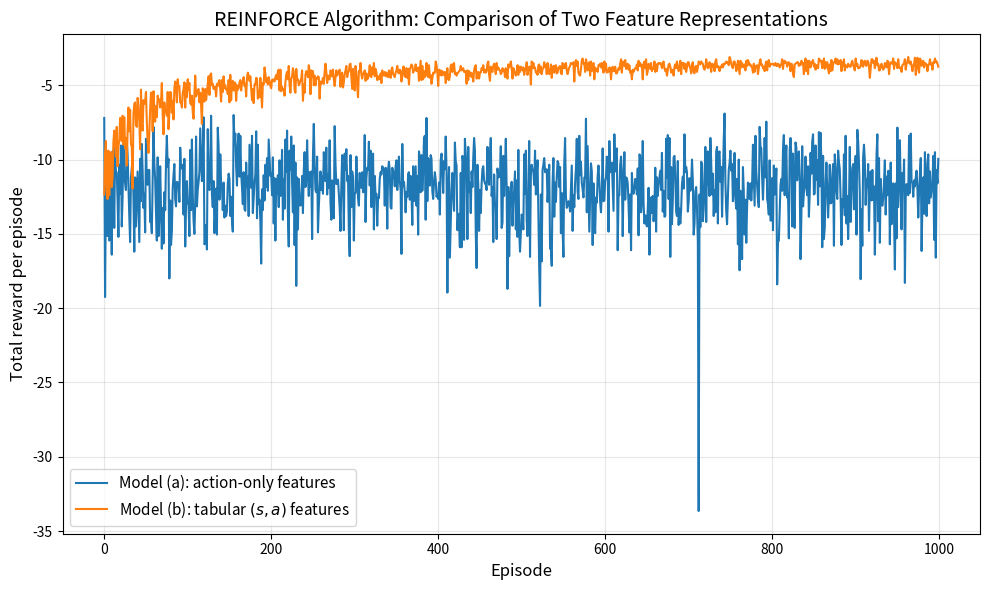

Reproduce this figure in Python.
#!/usr/bin/env python3
# -*- coding: utf-8 -*-
"""
REINFORCE on the switched–actions corridor.
Two models:
(a) Action-only features x(s,left)=[0,1]^T, x(s,right)=[1,0]^T (same for all s).
(b) Tabular features, one preference per (s,a).
Both use REINFORCE with a state-value baseline.
"""

#%% Import libraries
import numpy as np
import matplotlib.pyplot as plt

#%% Define environment

class CorridorSwitchedEnv:
    """Corridor environment with switched actions
    Two actions: 0 (left) and 1 (right)
    States 0, 1, 2 and 3 (terminal)
    
    Returns:
        state:     current state
        reward     current reward
        terminal   whether state is terminal
    """
    
    def __init__(self):
        self.nb_states = 3          # non-terminal states: 0,1,2
        self.nb_actions = 2
        self.state = 0
        
    def reset(self):
        """Reset the MDP to its initial state"""
        self.state = 0
        return 0
    
    def step(self, action):
        """Take a step in the MDP"""
        terminal = False
        if self.state == 0:
            # from state 0, action 1 moves right to state 1
            if action == 1:
                self.state = 1
        elif self.state == 1:
            # actions are swapped in this state
            if action == 0:        # "right"
                self.state = 2
            else:                  # "left"
                self.state = 0
        elif self.state == 2:
            if action == 0:        # "left"
                self.state = 1
            else:                  # "right" to goal
                self.state = 3
                terminal = True
                
        return self.state, -1, terminal
    

def generate_episode(env, policy, pi):
    """Generate one complete episode.
    Returns:
        trajectory: list of (state, action, reward) for t=0,...,T-1
        T:          trajectory length
    """
    trajectory = []
    done = False
    s = env.reset()
    while not done:
        a = policy(s, pi)
        s_next, r, done = env.step(a)
        trajectory.append((s, a, r))
        s = s_next
    T = len(trajectory)
    return trajectory, T

#%% Define value function and policies

class TabularStateValueFunction:
    """Tabular state-value function v_hat(s; psi)"""
    def __init__(self, learning_rate, nb_states):
        self.learning_rate = learning_rate
        self.psi = np.zeros(nb_states)
    
    def evaluate(self, state):
        """Compute value in given state"""
        return self.psi[state]
    
    def train(self, state, target):
        """One-step SGD update towards target return"""
        self.psi[state] += self.learning_rate * (target - self.psi[state])


class ActionOnlyPolicy:
    """
    Linear softmax policy with action-only features.
    Features follow the slide:
        x(s,left)  = [0,1]^T
        x(s,right) = [1,0]^T
    for all states s, i.e. the policy does not depend on s.
    We implement this as a single preference vector theta in R^2.
    """
    def __init__(self, learning_rate, nb_actions, init_theta):
        self.learning_rate = learning_rate
        self.nb_actions = nb_actions
        self.theta = init_theta.astype(float)  # shape (2,)
    
    def pi(self, state):
        """Softmax over action preferences (independent of state)."""
        prefs = self.theta - np.max(self.theta)
        exp_prefs = np.exp(prefs)
        return exp_prefs / np.sum(exp_prefs)
    
    def update(self, state, action, advantage):
        """
        REINFORCE update:
            theta <- theta + alpha * A_t * grad_theta log pi(a_t|s_t)
        grad for softmax:
            grad_j log pi(a|s) = 1[a=j] - pi(j|s)
        """
        probs = self.pi(state)
        grad = -probs
        grad[action] += 1.0
        self.theta += self.learning_rate * advantage * grad


class TabularPolicy:
    """Tabular softmax policy with separate preferences per (s,a)."""
    def __init__(self, learning_rate, nb_states, nb_actions, init_theta):
        self.learning_rate = learning_rate
        self.nb_actions = nb_actions
        # theta[s,a] is the preference of action a in state s
        self.theta = np.outer(np.ones(nb_states), init_theta.astype(float))
    
    def pi(self, state):
        """Returns probability distribution over actions at given state"""
        prefs = self.theta[state] - np.max(self.theta[state])
        exp_prefs = np.exp(prefs)
        return exp_prefs / np.sum(exp_prefs)
    
    def update(self, state, action, advantage):
        """REINFORCE update at (state,action) for a given advantage."""
        probs = self.pi(state)
        grad = -probs
        grad[action] += 1.0
        self.theta[state] += self.learning_rate * advantage * grad

        
#%% Run environment: REINFORCE with baseline for two models

# repeats for averaging
repeats = 20
# number of episodes to run
episodes = 1000
# discount factor
gamma = 1.0
# learning rate for state-value function
alpha_psi = 2**-6
# learning rate for policy
alpha_theta = 2**-9
# initial policy weights
init_theta = np.array([0.0, 0.0])

env = CorridorSwitchedEnv()

def behaviour_policy(st, pi):
    """Sample an action from the current policy object."""
    return np.random.choice(range(env.nb_actions), p=pi.pi(st))

# Average reward obtained after a given number of training episodes
hist_R_action = np.zeros(episodes)   # model (a): action-only features
hist_R_tabular = np.zeros(episodes)  # model (b): tabular (s,a) features

for rep in range(repeats):
    # -------- Model (a): action-only features --------
    v_hat_a = TabularStateValueFunction(learning_rate=alpha_psi,
                                        nb_states=env.nb_states)
    pi_a = ActionOnlyPolicy(learning_rate=alpha_theta,
                            nb_actions=env.nb_actions,
                            init_theta=init_theta)
    
    for ep in range(episodes):
        traj, T = generate_episode(env, behaviour_policy, pi_a)
        # Total reward of the episode
        G_total = sum(r for (_, _, r) in traj)
        hist_R_action[ep] += G_total
        
        # REINFORCE with state-value baseline
        G = 0.0
        for (s, a, r) in reversed(traj):
            G = r + gamma * G
            baseline = v_hat_a.evaluate(s)
            advantage = G - baseline
            v_hat_a.train(s, G)
            pi_a.update(s, a, advantage)
    
    # -------- Model (b): tabular state-action features --------
    v_hat_b = TabularStateValueFunction(learning_rate=alpha_psi,
                                        nb_states=env.nb_states)
    pi_b = TabularPolicy(learning_rate=alpha_theta,
                         nb_states=env.nb_states,
                         nb_actions=env.nb_actions,
                         init_theta=init_theta)
    
    for ep in range(episodes):
        traj, T = generate_episode(env, behaviour_policy, pi_b)
        G_total = sum(r for (_, _, r) in traj)
        hist_R_tabular[ep] += G_total
        
        G = 0.0
        for (s, a, r) in reversed(traj):
            G = r + gamma * G
            baseline = v_hat_b.evaluate(s)
            advantage = G - baseline
            v_hat_b.train(s, G)
            pi_b.update(s, a, advantage)

# Average across repeats
hist_R_action /= repeats
hist_R_tabular /= repeats

#%% Plot results

fig = plt.figure(figsize=(10, 6))
ax = fig.add_subplot(111)
ax.plot(hist_R_action, linewidth=1.5,
        label='Model (a): action-only features')
ax.plot(hist_R_tabular, linewidth=1.5,
        label='Model (b): tabular $(s,a)$ features')
ax.set_ylabel('Total reward per episode', fontsize=12)
ax.set_xlabel('Episode', fontsize=12)
ax.set_title('REINFORCE Algorithm: Comparison of Two Feature Representations', fontsize=14)
ax.legend(fontsize=11)
ax.grid(True, alpha=0.3)
plt.tight_layout()
plt.savefig('reinforce_comparison.png', dpi=300, bbox_inches='tight')
plt.show()

print("\n=== Training Complete ===")
print(f"Final average reward (last 100 episodes):")
print(f"  Model (a) action-only:  {np.mean(hist_R_action[-100:]):.2f}")
print(f"  Model (b) tabular:      {np.mean(hist_R_tabular[-100:]):.2f}")

